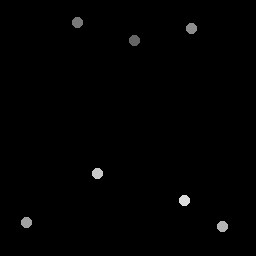

The table this chart was drawn from, first rows:
134.75, 40.75
78, 22.5
192, 28.5
27, 223
223, 227
98, 174
185, 201
